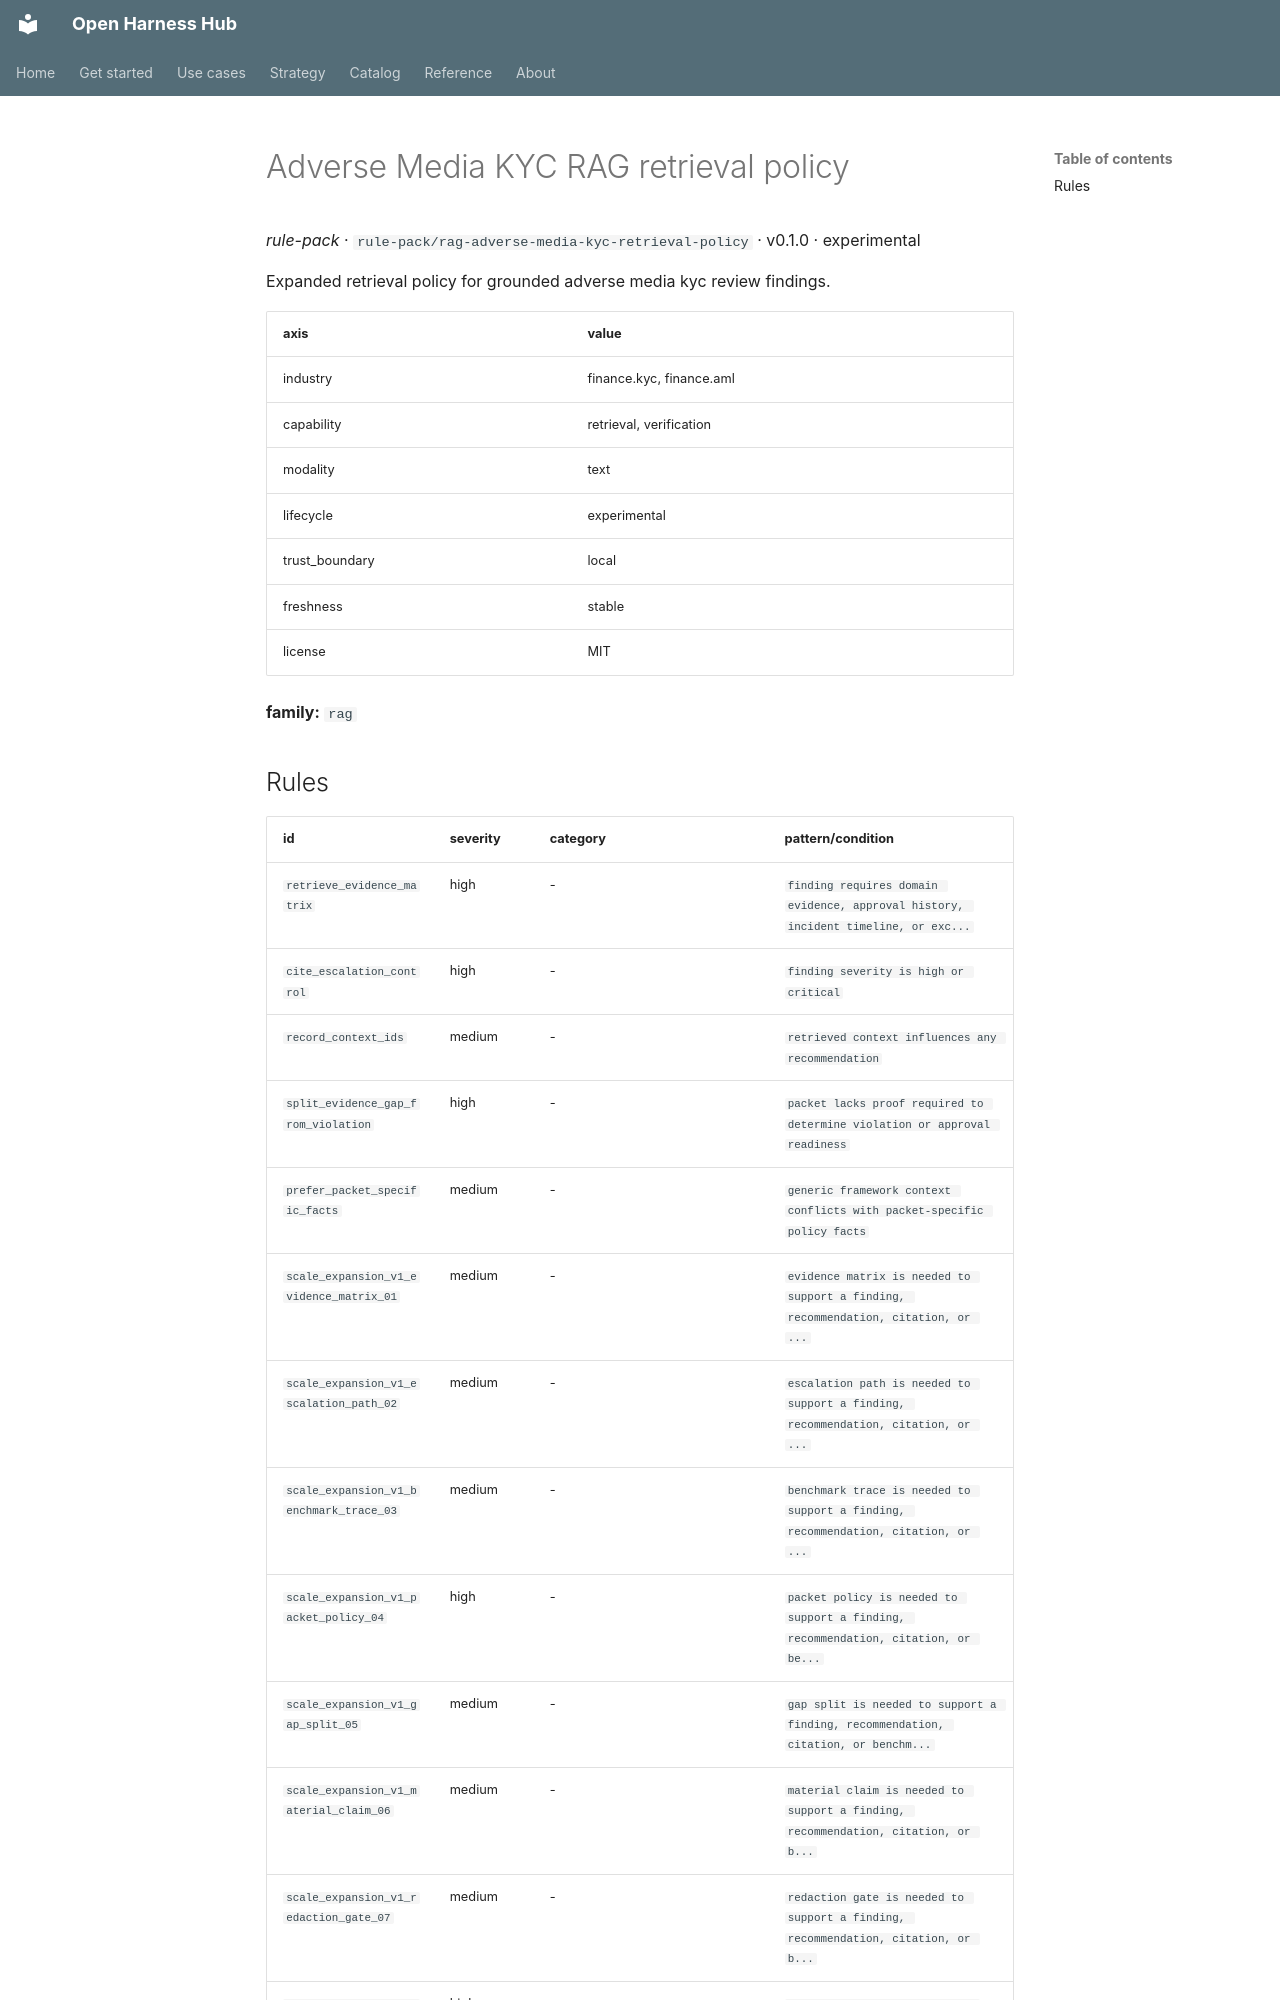

repository: Amarel-Taylor-Scott/open-harness-hub · page: catalog/rule-pack_rag-adverse-media-kyc-retrieval-policy/index.html · generator: mkdocs

# Adverse Media KYC RAG retrieval policy

*rule-pack* · `rule-pack/rag-adverse-media-kyc-retrieval-policy` · v0.1.0 · experimental

Expanded retrieval policy for grounded adverse media kyc review findings.

| axis | value |
|---|---|
| industry | finance.kyc, finance.aml |
| capability | retrieval, verification |
| modality | text |
| lifecycle | experimental |
| trust_boundary | local |
| freshness | stable |
| license | MIT |



**family:** `rag`
